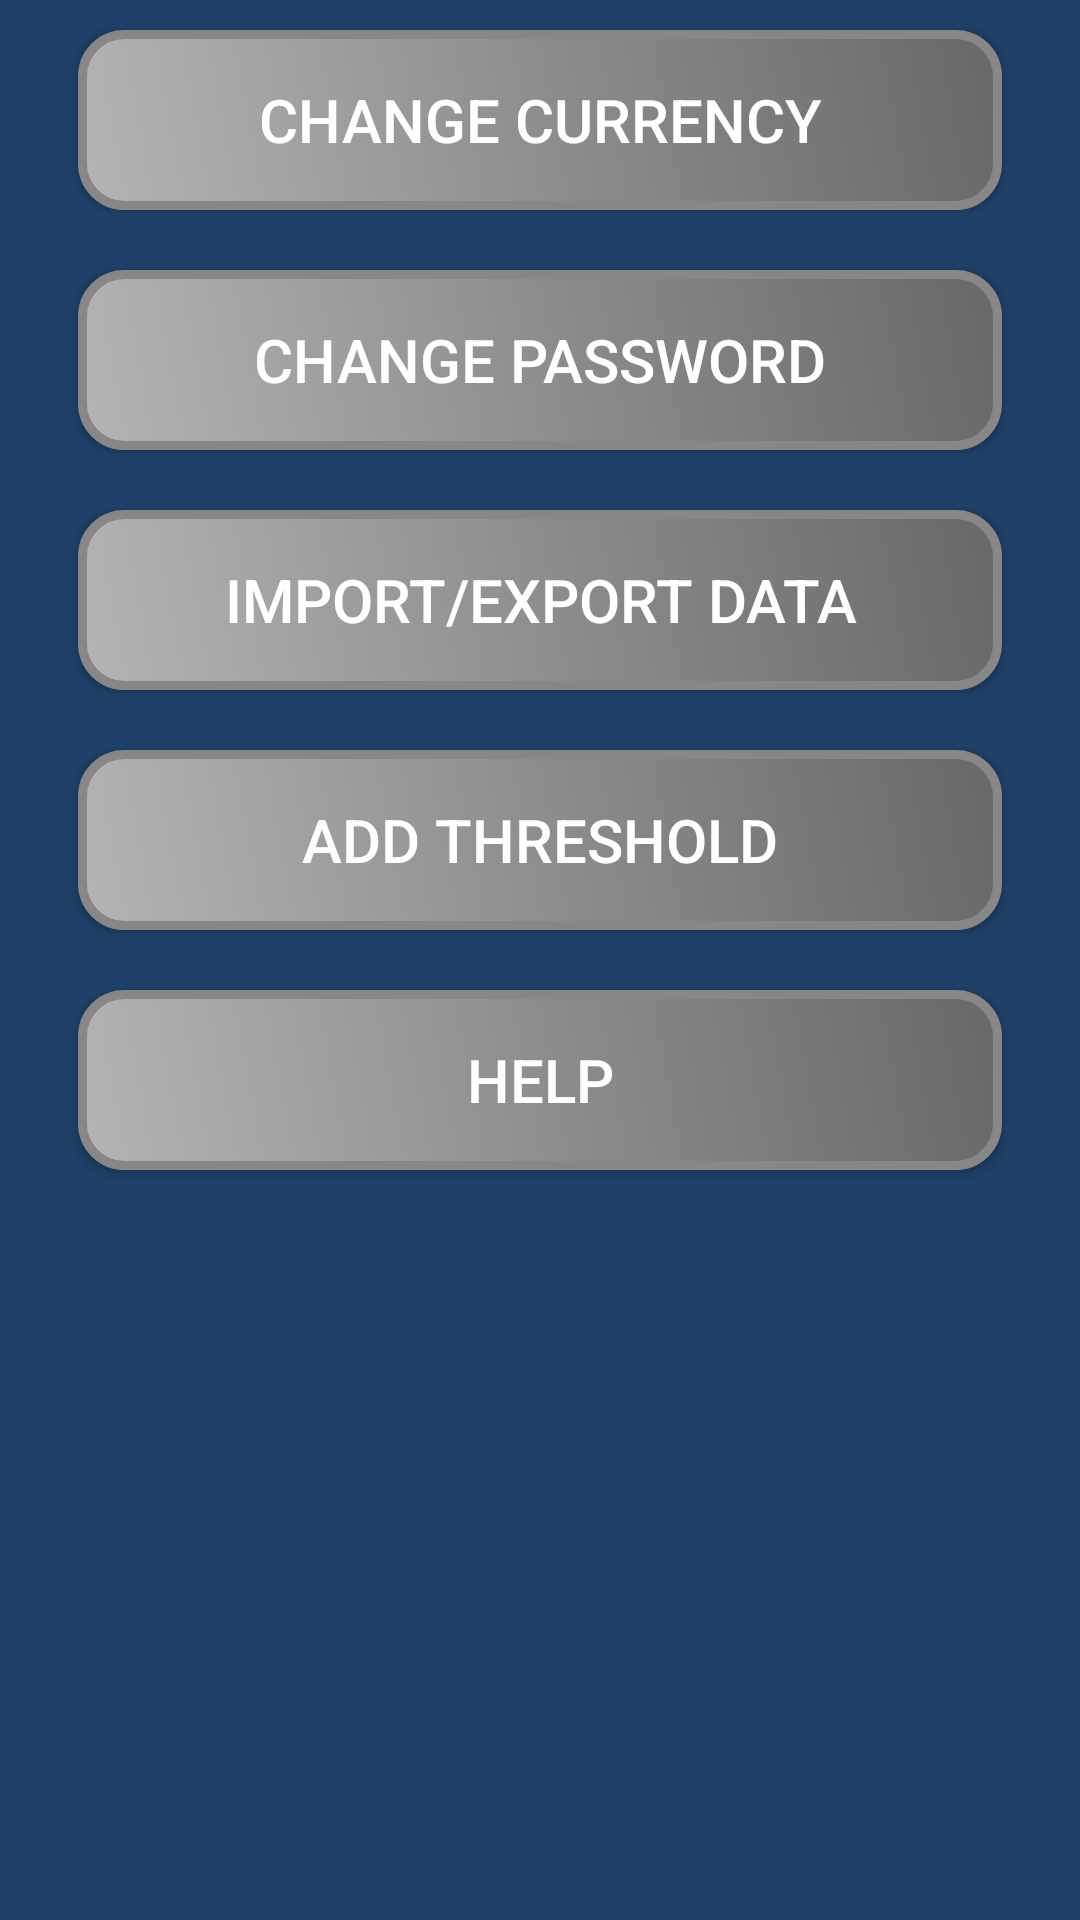

Reconstruct the res/layout file that produces this screen, plus the resources it refers to.
<!-- AndroidManifest.xml: application theme AppTheme -->
<!-- res/layout/fragment_settings.xml -->
<?xml version="1.0" encoding="utf-8"?>
<LinearLayout xmlns:android="http://schemas.android.com/apk/res/android"
    android:layout_width="match_parent"
    android:layout_height="match_parent"
    android:background="#1f4068"
    android:orientation="vertical"
    android:paddingLeft="16dp"
    android:paddingRight="16dp">



    <Button
        android:id="@+id/Change_Currency"
        android:layout_width="match_parent"
        android:layout_height="wrap_content"
        android:layout_gravity="center"
        android:layout_margin="10dp"
        android:background="@drawable/buttonshape"
        android:text="Change Currency"
        android:textColor="@color/design_default_color_surface"
        android:textSize="20sp" />


    <Button
        android:id="@+id/Change_Password"
        android:layout_width="match_parent"
        android:layout_height="wrap_content"
        android:layout_gravity="center"
        android:layout_margin="10dp"
        android:background="@drawable/buttonshape"
        android:text="Change Password"
        android:textColor="@color/design_default_color_surface"
        android:textSize="20sp" />

    <Button
        android:id="@+id/ImportExport"
        android:layout_width="match_parent"
        android:layout_height="wrap_content"
        android:layout_gravity="center"
        android:layout_margin="10dp"
        android:background="@drawable/buttonshape"
        android:text="Import/Export data"
        android:textColor="@color/design_default_color_surface"
        android:textSize="20sp" />

    <Button
        android:id="@+id/AddThreshold"
        android:layout_width="match_parent"
        android:layout_height="wrap_content"
        android:layout_gravity="center"
        android:layout_margin="10dp"
        android:background="@drawable/buttonshape"
        android:text="Add Threshold"
        android:textColor="@color/design_default_color_surface"
        android:textSize="20sp" />

    <Button
        android:id="@+id/Help"
        android:layout_width="match_parent"
        android:layout_height="wrap_content"
        android:layout_gravity="center"
        android:layout_margin="10dp"
        android:background="@drawable/buttonshape"
        android:text="Help"
        android:textColor="@color/design_default_color_surface"
        android:textSize="20sp" />

</LinearLayout>
<!-- resources referenced by this layout -->
<resources>
  <!-- drawable buttonshape (drawable) -->
  <?xml version="1.0" encoding="utf-8"?>
  <shape xmlns:android="http://schemas.android.com/apk/res/android" android:shape="rectangle" >
      <corners
          android:radius="14dp"
          />
      <gradient
          android:angle="45"
          android:centerX="35%"
          android:startColor="#B5B3B3"
          android:endColor="#686868"
          android:type="linear"
          />
      <padding
          android:left="0dp"
          android:top="0dp"
          android:right="0dp"
          android:bottom="0dp"
          />
      <size
          android:width="270dp"
          android:height="60dp"
          />
      <stroke
          android:width="3dp"
          android:color="#878787"
          />
  </shape>
  <style name="AppTheme" parent="Theme.AppCompat.Light.NoActionBar">
          
          <item name="colorPrimary">@color/colorPrimary</item>
          <item name="colorPrimaryDark">@color/colorPrimaryDark</item>
          <item name="colorAccent">@color/colorAccent</item>
      </style>
  <color name="colorPrimary">#4E5982</color>
  <color name="colorPrimaryDark">#FFFFFF</color>
  <color name="colorAccent">#03DAC5</color>
</resources>
